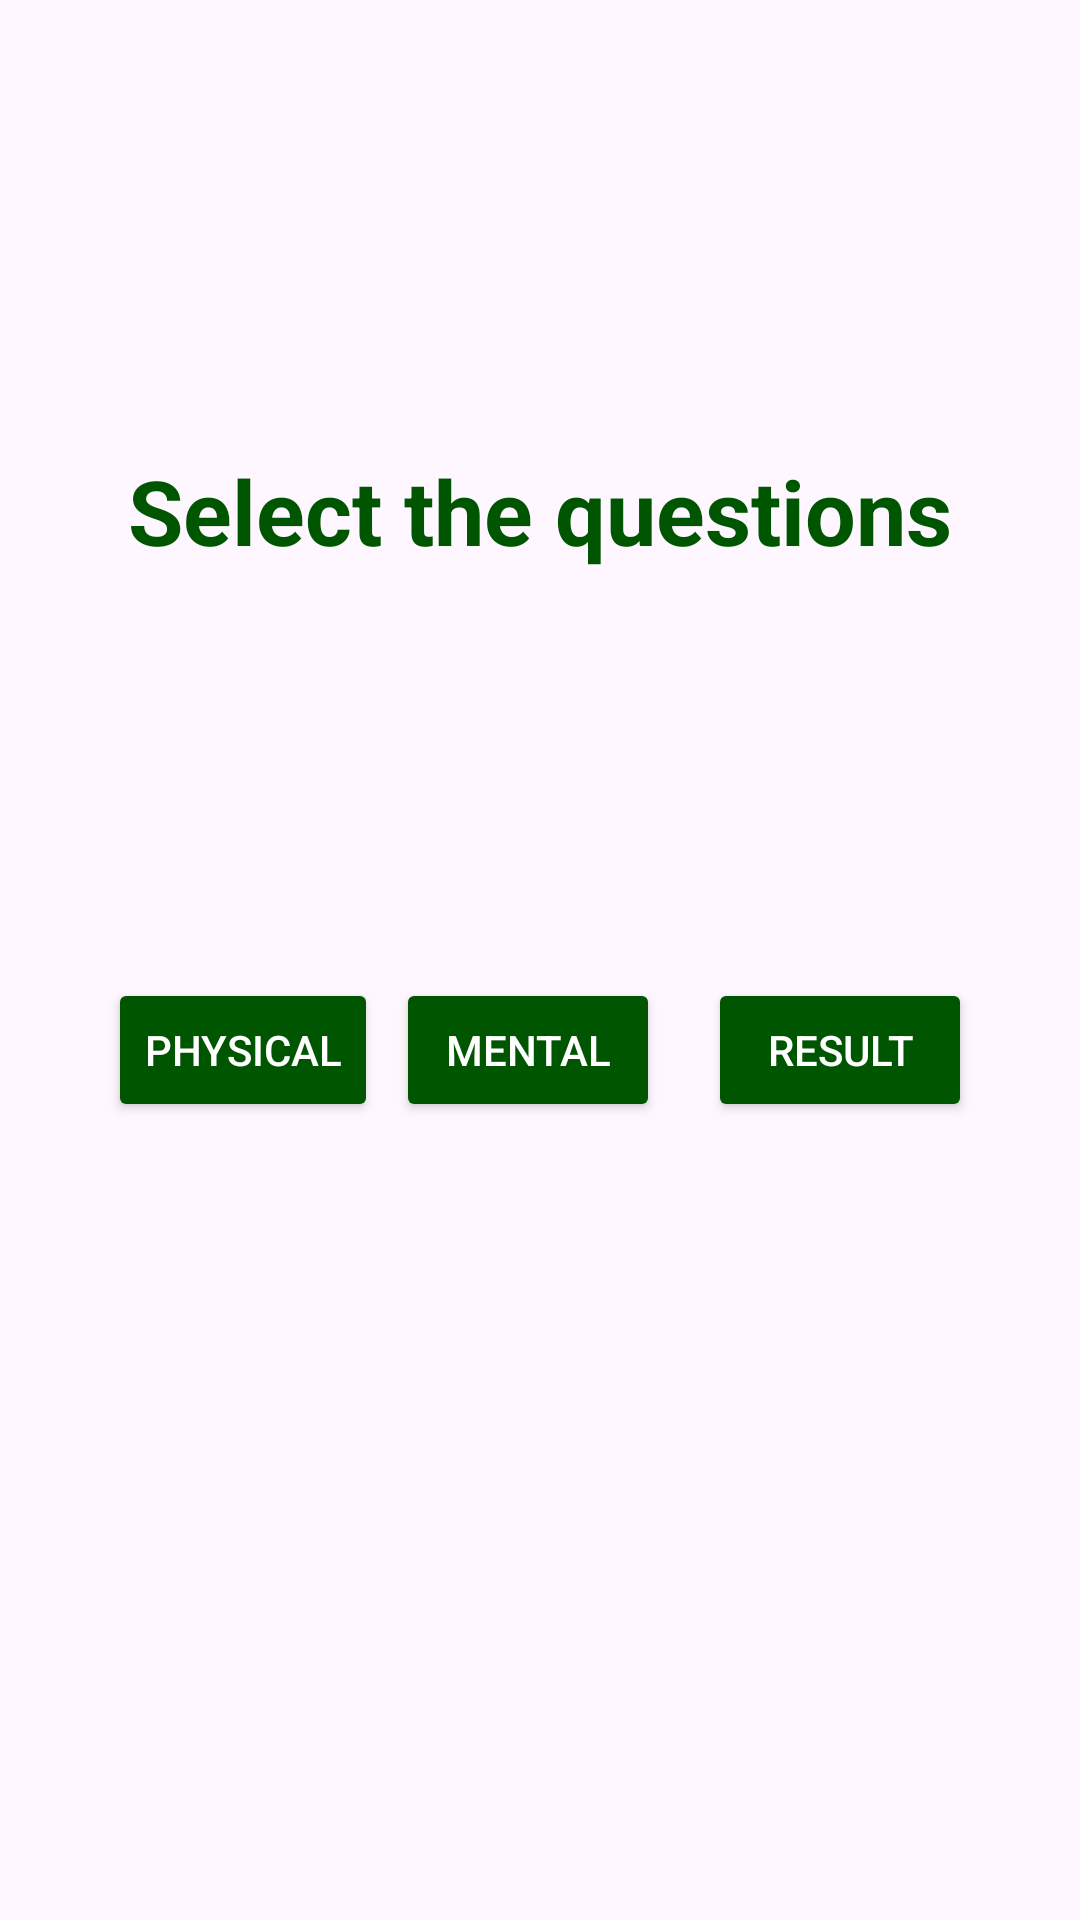

Android layout source for this screen:
<!-- AndroidManifest.xml: application theme Theme.TD2_Mobile_Programming -->
<!-- res/layout/fragment_selection_questions.xml -->
<?xml version="1.0" encoding="utf-8"?>
<FrameLayout xmlns:android="http://schemas.android.com/apk/res/android"
    xmlns:tools="http://schemas.android.com/tools"
    android:layout_width="match_parent"
    android:layout_height="match_parent"
    tools:context=".FragmentSelectionQuestions"
    android:id="@+id/fragment_container_questions">

    <TextView
        android:id="@+id/message1"
        android:layout_width="wrap_content"
        android:layout_height="wrap_content"
        android:text="Select the questions"
        android:textColor="@color/dark_green"
        android:textSize="30sp"
        android:textStyle="bold"
        android:layout_marginTop="150dp"
        android:layout_gravity="center_horizontal" />

    <LinearLayout
        android:layout_width="match_parent"
        android:layout_height="wrap_content"
        android:orientation="horizontal"
        android:gravity="center"
        android:layout_marginTop="50dp"
        android:layout_marginBottom="20dp"
        android:layout_gravity="center">

        <Button
            android:id="@+id/physical"
            android:layout_width="wrap_content"
            android:layout_height="wrap_content"
            android:text="Physical"
            android:textColor="@color/white"
            android:backgroundTint="@color/dark_green"
            android:layout_marginEnd="6dp"/>

        <Button
            android:id="@+id/mental"
            android:layout_width="wrap_content"
            android:layout_height="wrap_content"
            android:text="Mental"
            android:textColor="@color/white"
            android:backgroundTint="@color/dark_green"
            android:layout_marginEnd="16dp"/>

        <Button
            android:id="@+id/result"
            android:layout_width="wrap_content"
            android:layout_height="wrap_content"
            android:textColor="@color/white"
            android:backgroundTint="@color/dark_green"
            android:text="Result"/>

    </LinearLayout>



</FrameLayout>
<!-- resources referenced by this layout -->
<resources>
  <color name="dark_green">#005600</color>
  <color name="white">#FFFFFFFF</color>
  <style name="Theme.TD2_Mobile_Programming" parent="Base.Theme.TD2_Mobile_Programming" />
  <style name="Base.Theme.TD2_Mobile_Programming" parent="Theme.Material3.DayNight.NoActionBar">
          
          
      </style>
</resources>
